Run: headless pygame with SDL's dummy video driver; simulated clock (each Clock.tick advances the game by its frame time, no real sleeping); random seed 0; keys injected as events and as key.get_pressed() state; mouse plan: one left click at the window centre at the start of phase 2, then a move to the lower-right quarter at the start of phase 3.
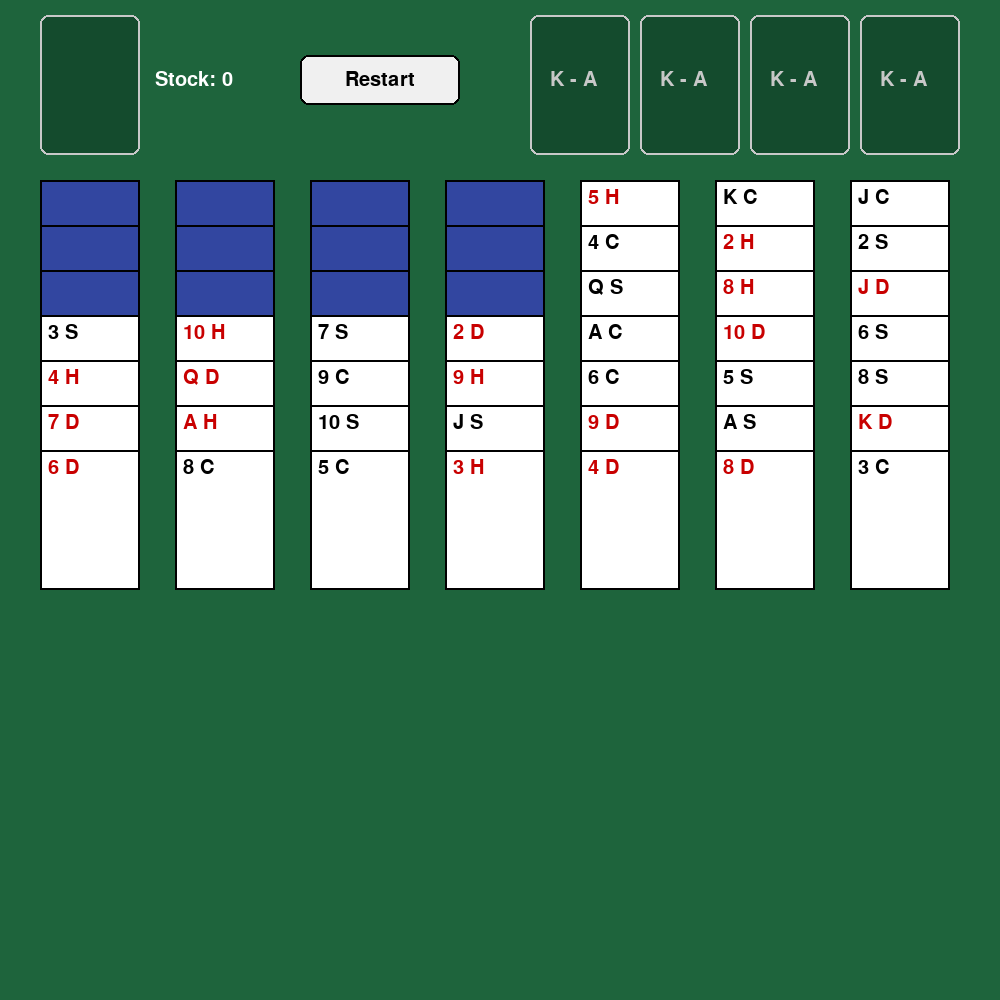
Frame 1 of 4 · flips 1–60 · no input
Frame 2 of 4 · flips 61–180 · clicked the window centre · tapped SPACE, RETURN · held RIGHT (→), D · screen unchanged from frame 1, image omitted
Frame 3 of 4 · flips 181–300 · moved the mouse to the lower-right quarter · held DOWN (↓), S · screen unchanged from frame 2, image omitted
Frame 4 of 4 · flips 301–420 · held LEFT (←), A, UP (↑), W · screen unchanged from frame 3, image omitted

The pygame program that drew these frames:

import pygame #นำเข้าpygame
import random  #แจกไพ่แบบสุ่ม

pygame.init()

screen = pygame.display.set_mode((1000, 1000))
pygame.display.set_caption("Solitaire")

font = pygame.font.Font(None, 30)
win_font = pygame.font.Font(None, 100)
clock = pygame.time.Clock()

suits = ["S", "H", "D", "C"]
ranks = ["A", "2", "3", "4", "5", "6", "7",
"8", "9", "10", "J", "Q", "K"]

deck = []  #สร้าง list ว่างเพื่อเก็บไพ่ทั้งหมด

for suit in suits:  #สร้างไพ่ทั้งหมด 52 ใบ
    for rank in ranks:
        card = [rank, suit, True]  # True แสดงว่าไพ่หงายหน้า 
        deck.append(card)  #เอาไพ่แต่ละใบใส่ใน list deck
        
random.shuffle(deck)  #สับไพ่แบบสุ่ม

piles = [[],[],[],[],[],[],[]]  #สร้าง list ว่างเพื่อเก็บกองไพ่ 7 กอง

for i in range(7): #  7 กอง
    for j in range(7): #แจก 7 ใบ
        card = deck.pop()  #แจกไพ่ให้กองละ 7 ใบ โดยเอาไพ่จาก deck ออกไป
        
        if i < 4 and j < 3:  #ไพ่กองที่ 1-4 คว่ำ 3 ใบแรก
            card[2] = False  # False แสดงว่าไพ่คว่ำหน้า card = [rank, suit, True] ตน.2
        else:
            card[2] = True  # True แสดงว่าไพ่หงายหน้า
            
        piles[i].append(card)  #เอาไพ่แต่ละใบใส่ในกองไพ่แต่ละกอง
        
extra_cards = deck  #ไพ่ที่เหลือจากการแจกไพ่ 7 กอง

def show_piles(pile_number):
    pile = piles[pile_number - 1]  #เลือกกองไพ่ที่ต้องการแสดง
    
    i  = 0
    
    while i < len(pile):
        card = pile[i]
        
        if card[2] == True:  #ถ้าไพ่หงายหน้า
            print(card[0], card[1])  #แสดง rank และ suit ของไพ่
        else:
            print("X")  #แสดง X แทนไพ่คว่ำหน้า
            
        i += 1
        
#show_piles(1) #test แสดงกองไพ่กองที่ 1

def count_face_up_cards(pile_number):
    pile = piles[pile_number - 1]

    count = 0  #จำนวนไพ่หงาย
    i = 0      #ตำแหน่งไพ่ที่กำลังตรวจ

    while i < len(pile):
        card = pile[i]

        if card[2] == True:
            count += 1

        i += 1  #ไปตรวจใบถัดไป ทั้งไพ่หงายและไพ่คว่ำ

    return count

def can_place(card, destination):
    # กองว่างวางได้เฉพาะ K
    if len(destination) == 0:
        return card[0] == "K"

    top_card = destination[-1]

    # ไพ่ปลายทางต้องหงายหน้า
    if top_card[2] == False:
        return False

    # ต้องเป็นดอกเดียวกัน
    if card[1] != top_card[1]:
        return False

    # ไพ่ที่ย้ายต้องน้อยกว่าปลายทาง 1 แต้ม
    card_value = ranks.index(card[0])
    top_value = ranks.index(top_card[0])

    return card_value + 1 == top_value

completed_sets = []  # เก็บชุดไพ่ K ถึง A ที่เรียงสำเร็จ

def collect_completed_sets():
    for pile in piles:
        # ตรวจ 13 ใบสุดท้ายของกอง
        while len(pile) >= 13:
            cards = pile[-13:]
            suit = cards[0][1]
            complete = True

            for i in range(13):
                card = cards[i]

                # ต้องหงาย ดอกเดียวกัน และเรียง K ถึง A
                if (
                    card[2] == False
                    or card[1] != suit
                    or card[0] != ranks[12 - i]
                ):
                    complete = False
                    break

            if complete == False:
                break

            # เก็บทั้งชุด แล้วนำออกจากกอง
            completed_sets.append(cards)
            del pile[-13:]

            # พลิกไพ่ที่ถูกเปิดเผย
            if pile:
                pile[-1][2] = True

selected_pile = None   # กองที่เลือก
selected_index = None  # ตำแหน่งไพ่ที่เลือก

dragging = False
offset_x = 0
offset_y = 0


def restart_game():
    global piles, extra_cards
    global selected_pile, selected_index, dragging

    # สร้างไพ่ใหม่ 52 ใบ
    new_deck = []

    for suit in suits:
        for rank in ranks:
            new_deck.append([rank, suit, True])

    random.shuffle(new_deck)

    # แจกไพ่ใหม่ 7 กอง
    piles = [[], [], [], [], [], [], []]

    for i in range(7):
        for j in range(7):
            card = new_deck.pop()

            # กอง 1–4 คว่ำ 3 ใบแรก
            if i < 4 and j < 3:
                card[2] = False

            piles[i].append(card)

    extra_cards = new_deck

    # ล้างชุดที่สำเร็จและยกเลิกการลาก
    completed_sets.clear()
    selected_pile = None
    selected_index = None
    dragging = False

restart_rect = pygame.Rect(300, 55, 160, 50) # ตำแหน่งปุ่มรีสตาร์ท

# ทดสอบกติกาการลากไพ่ชั่วคราว
completed_sets.clear()
extra_cards.clear()

running = True

while running:
        # รับเหตุการณ์
    for event in pygame.event.get():
        if event.type == pygame.QUIT:
            running = False

        elif event.type == pygame.MOUSEBUTTONDOWN:
            if event.button == 1:
                selected_pile = None
                selected_index = None
                dragging = False

                mouse_x, mouse_y = event.pos

                # คลิกเริ่มเกมใหม่
                if restart_rect.collidepoint(mouse_x, mouse_y):
                    restart_game()
                    continue

                # คลิกกองไพ่สำรองซ้ายบน
                stock_rect = pygame.Rect(40, 15, 100, 140)

                if stock_rect.collidepoint(mouse_x, mouse_y):
                    if len(extra_cards) > 0:
                        for i in range(3):
                            if len(extra_cards) > 0:
                                card = extra_cards.pop()
                                card[2] = True
                                piles[i].append(card)

                    # จบเหตุการณ์นี้ ไม่ตรวจเลือกไพ่ต่อ
                    continue

                for i in range(7):
                    pile = piles[i]
                    x = 40 + i * 135

                    for j in range(len(pile) - 1, -1, -1):
                        y = 180 + j * 45

                        if j == len(pile) - 1:
                            height = 140
                        else:
                            height = 45

                        card_rect = pygame.Rect(x, y, 100, height)

                        if card_rect.collidepoint(mouse_x, mouse_y):
                            if pile[j][2] == True:
                                selected_pile = i
                                selected_index = j
                                dragging = True

                                offset_x = mouse_x - x
                                offset_y = mouse_y - y

                            break

                    if selected_pile is not None:
                        break

        elif event.type == pygame.MOUSEBUTTONUP:
            if event.button == 1 and dragging:
                mouse_x, mouse_y = event.pos
                moving_cards = piles[selected_pile][selected_index:]

                for i in range(7):
                    x = 40 + i * 135

                    drop_rect = pygame.Rect(
                        x, 180, 100,
                        screen.get_height() - 180
                    )

                    if drop_rect.collidepoint(mouse_x, mouse_y):
                        if i != selected_pile:
                            if can_place(moving_cards[0], piles[i]):
                                # ย้ายไพ่เพียงครั้งเดียว
                                piles[i].extend(moving_cards)
                                del piles[selected_pile][selected_index:]

                                # พลิกไพ่ที่ถูกเปิดเผย
                                if piles[selected_pile]:
                                    piles[selected_pile][-1][2] = True

                        break

                dragging = False
                selected_pile = None
                selected_index = None

    # ตรวจชุดที่สำเร็จเมื่อไม่ได้ลากไพ่
    if not dragging:
       collect_completed_sets()

    # ล้างภาพเก่าทุกเฟรม
    screen.fill((30, 100, 60))

        # ปุ่ม Restart
    pygame.draw.rect(
        screen, (240, 240, 240),
        restart_rect, border_radius=8
    )
    pygame.draw.rect(
        screen, (0, 0, 0),
        restart_rect, 2, border_radius=8
    )

    restart_text = font.render("Restart", True, (0, 0, 0))
    restart_text_rect = restart_text.get_rect(
        center=restart_rect.center
    )
    screen.blit(restart_text, restart_text_rect)

    # ช่องเก็บชุดไพ่สำเร็จ 4 ช่อง
    for i in range(4):
        x = 530 + i * 110
        slot = pygame.Rect(x, 15, 100, 140)

        if i < len(completed_sets):
            # ใช้ดอกไพ่จากชุดที่เก็บสำเร็จ
            suit = completed_sets[i][0][1]

            pygame.draw.rect(
                screen, (255, 255, 255),
                slot, border_radius=8
            )

            if suit == "H" or suit == "D":
                text_color = (200, 0, 0)
            else:
                text_color = (0, 0, 0)

            text = font.render("K " + suit, True, text_color)
            screen.blit(text, (x + 8, 23))

        else:
            # ช่องที่ยังไม่มีชุดไพ่
            pygame.draw.rect(
                screen, (20, 75, 45),
                slot, border_radius=8
            )

            text = font.render("K - A", True, (200, 200, 200))
            screen.blit(text, (x + 20, 70))

        pygame.draw.rect(
            screen, (200, 200, 200),
            slot, 2, border_radius=8
        )

    # วาดไพ่ทั้ง 7 กอง
    for i in range(7):
        pile = piles[i]

        for j in range(len(pile)):
            # ไม่วาดกลุ่มที่กำลังลากไว้ที่เดิม
            if dragging and selected_pile == i:
                if j >= selected_index:
                    continue

            card = pile[j]

            x = 40 + i * 135
            y = 180 + j * 45
            rect = pygame.Rect(x, y, 100, 140)

            if card[2] == True:
                pygame.draw.rect(screen, (255, 255, 255), rect)

                if card[1] == "H" or card[1] == "D":
                    text_color = (200, 0, 0)
                else:
                    text_color = (0, 0, 0)

                text = font.render(
                    card[0] + " " + card[1],
                    True,
                    text_color
                )
                screen.blit(text, (x + 8, y + 8))

            else:
                pygame.draw.rect(screen, (50, 70, 160), rect)

            pygame.draw.rect(screen, (0, 0, 0), rect, 2)

        # กองไพ่สำรองด้านซ้ายบน
    stock_rect = pygame.Rect(40, 15, 100, 140)

    if len(extra_cards) > 0:
        # หลังไพ่
        pygame.draw.rect(
            screen, (50, 70, 160), stock_rect, border_radius=8
        )
    else:
        # ช่องว่างเมื่อแจกหมด
        pygame.draw.rect(
            screen, (20, 75, 45), stock_rect, border_radius=8
        )

    pygame.draw.rect(
        screen, (200, 200, 200), stock_rect, 2, border_radius=8
    )

    text = font.render(
        "Stock: " + str(len(extra_cards)),
        True,
        (255, 255, 255)
    )
    screen.blit(text, (155, 70))

    # วาดกลุ่มไพ่ตามเมาส์เป็นลำดับสุดท้าย
    if dragging:
        mouse_x, mouse_y = pygame.mouse.get_pos()
        moving_cards = piles[selected_pile][selected_index:]

        for j in range(len(moving_cards)):
            card = moving_cards[j]

            x = mouse_x - offset_x
            y = mouse_y - offset_y + j * 45
            rect = pygame.Rect(x, y, 100, 140)

            pygame.draw.rect(screen, (255, 255, 255), rect)

            if card[1] == "H" or card[1] == "D":
                text_color = (200, 0, 0)
            else:
                text_color = (0, 0, 0)

            text = font.render(
                card[0] + " " + card[1],
                True,
                text_color
            )
            screen.blit(text, (x + 8, y + 8))

            pygame.draw.rect(screen, (255, 220, 0), rect, 3)

            pygame.draw.rect(screen, (255, 220, 0), rect, 3)

    # ตรวจชนะ
    if len(completed_sets) == 4:
        win_box = pygame.Rect(0, 0, 460, 150)
        win_box.center = screen.get_rect().center

        pygame.draw.rect(
            screen, (20, 75, 45), win_box, border_radius=15
        )
        pygame.draw.rect(
            screen, (255, 220, 0), win_box, 3, border_radius=15
        )

        win_text = win_font.render(
            "YOU WIN!", True, (255, 255, 255)
        )
        text_rect = win_text.get_rect(center=win_box.center)
        screen.blit(win_text, text_rect)

    pygame.display.flip()
    clock.tick(60)

pygame.quit()



        
        
        
